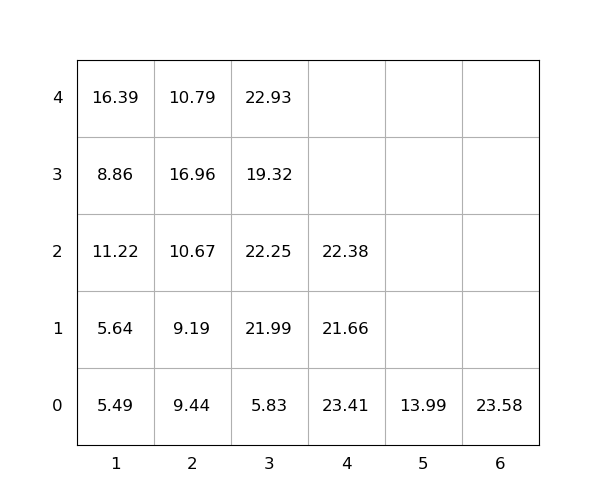

Values plotted in this chart, from the file beside it:
idx, loc_x, loc_y, loc_z, weight, group, score, seq, reloc, size(ft)
1, 3, 0, 0, 5.83, 0, 5.83, 1, 0, 20
2, 1, 0, 0, 5.49, 0, 5.49, 2, 0, 20
3, 3, 0, 1, 21.99, 0, 21.99, 3, 1.0, 20
4, 2, 0, 0, 9.44, 0, 9.44, 4, 1.0, 20
5, 4, 0, 0, 23.41, 0, 23.41, 5, 1.0, 20
6, 2, 0, 1, 9.19, 0, 9.19, 6, 1.0, 20
7, 3, 0, 2, 22.25, 0, 22.25, 7, 1.0, 20
8, 3, 0, 3, 19.32, 0, 19.32, 8, 1.0, 20
9, 1, 0, 1, 5.64, 0, 5.64, 9, 0, 20
10, 3, 0, 4, 22.93, 0, 22.93, 10, 1.0, 20
11, 2, 0, 2, 10.67, 0, 10.67, 11, 1.0, 20
12, 2, 0, 3, 16.96, 0, 16.96, 12, 1.0, 20
13, 2, 0, 4, 10.79, 0, 10.79, 13, 1.0, 20
14, 4, 0, 1, 21.66, 0, 21.66, 14, 1.0, 20
15, 1, 0, 2, 11.22, 0, 11.22, 15, 1.0, 20
16, 4, 0, 2, 22.38, 0, 22.38, 16, 1.0, 20
17, 6, 0, 0, 23.58, 0, 23.58, 17, 0, 20
18, 1, 0, 3, 8.86, 0, 8.86, 18, 1.0, 20
19, 5, 0, 0, 13.99, 0, 13.99, 19, 0, 20
20, 1, 0, 4, 16.39, 0, 16.39, 20, 1.0, 20
